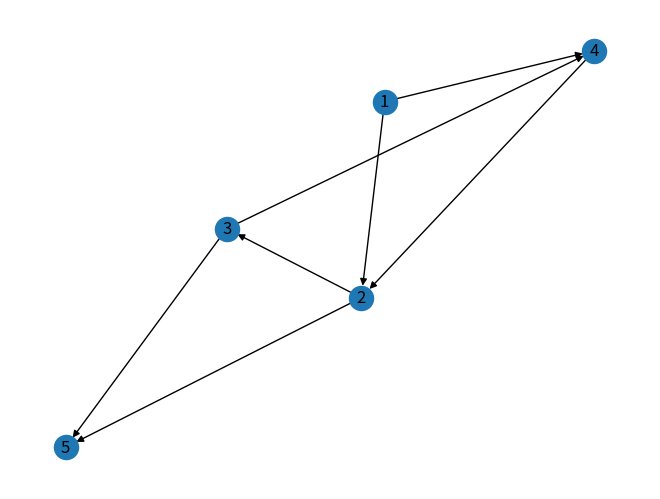

Here is the Python script that generated this plot:
# -*- coding: utf-8 -*-
"""
Created on Mon May 10 10:21:18 2021

@author: DUC-PC
"""

import networkx as nx
import matplotlib.pyplot as plt
# Đồ thị có hướng
g = nx.DiGraph()
g.add_nodes_from([1,2,3,4,5])
g.add_edge(1,2)
g.add_edge(4,2)
g.add_edge(3,5)
g.add_edge(2,3)
g.add_edge(2,5)
g.add_edge(1,4)
g.add_edge(3,4)

nx.draw(g,with_labels=True)
plt.draw()
plt.show()
